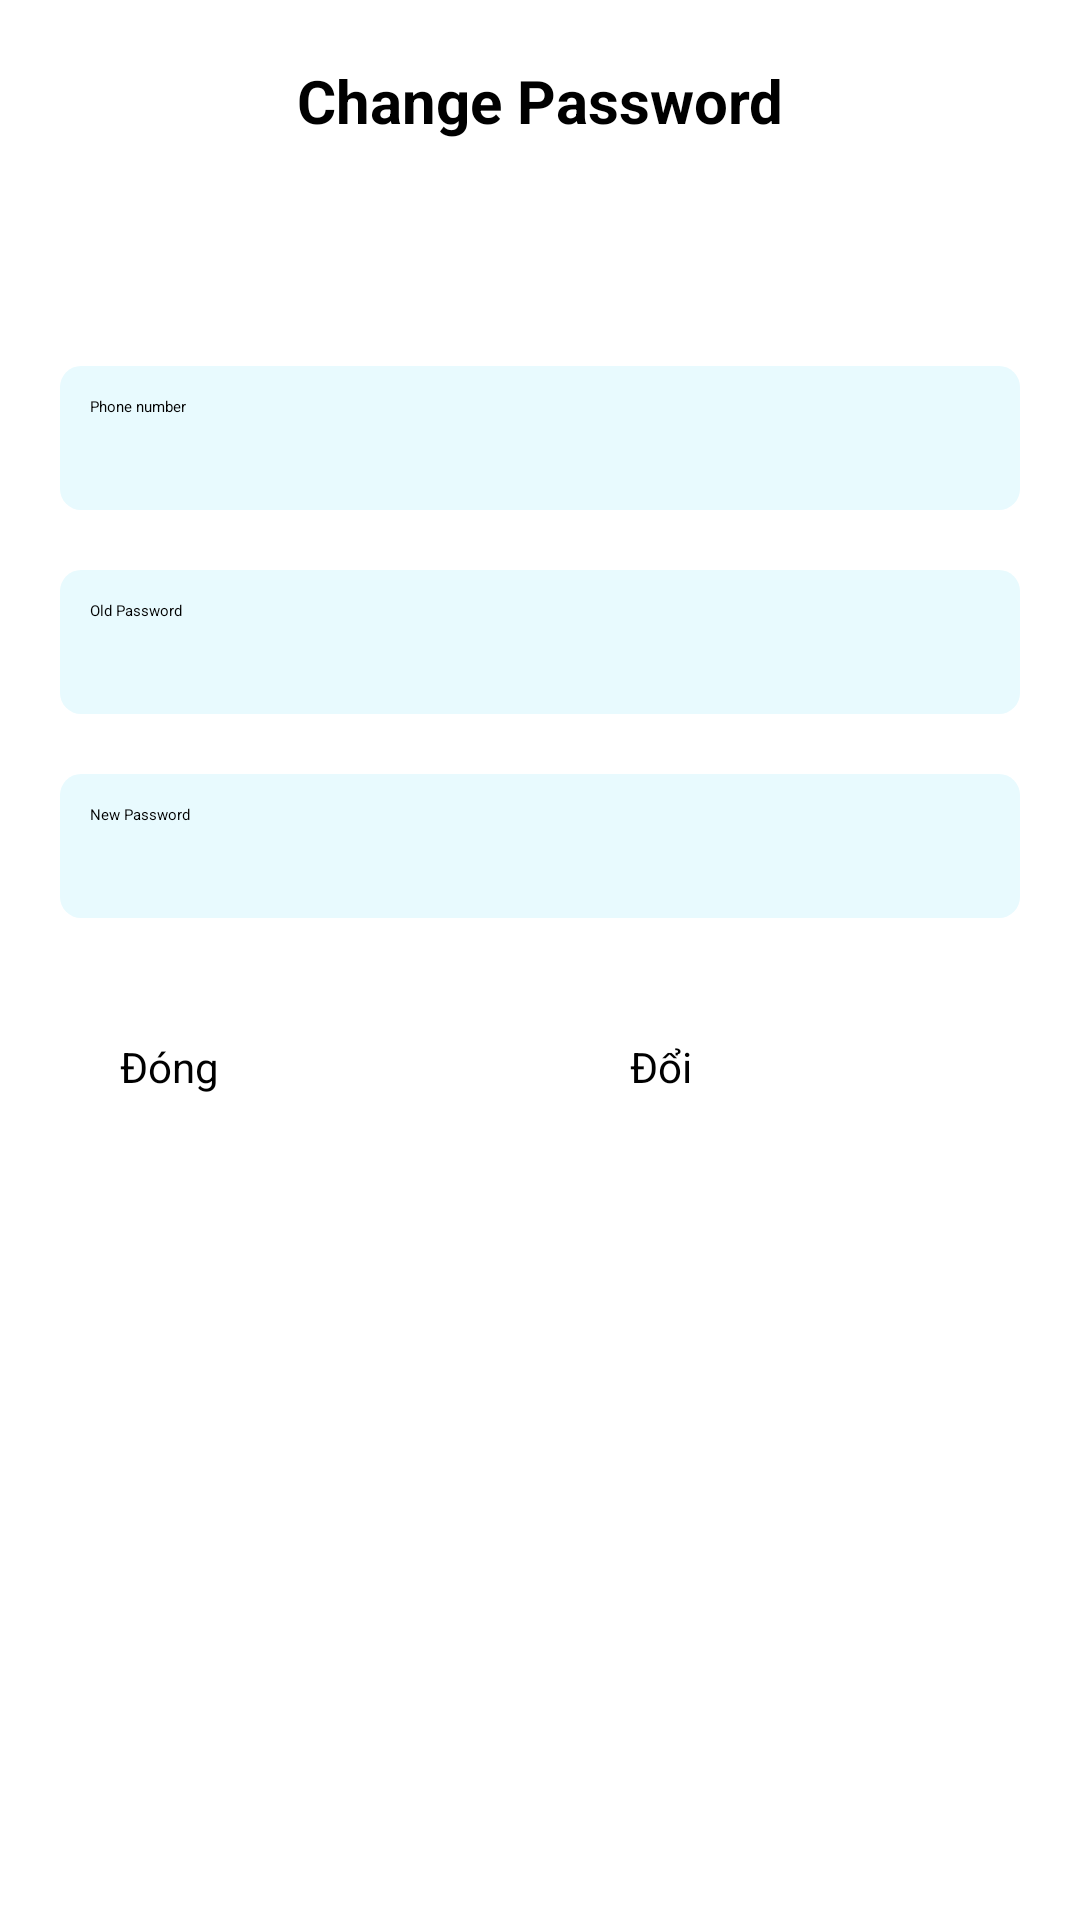

Produce the Android XML layout that renders to this screen, including the resource entries it uses.
<!-- AndroidManifest.xml: application theme Theme.NoteApp -->
<!-- res/layout/activity_change_password.xml -->
<?xml version="1.0" encoding="utf-8"?>
<RelativeLayout xmlns:android="http://schemas.android.com/apk/res/android"
    xmlns:app="http://schemas.android.com/apk/res-auto"
    xmlns:tools="http://schemas.android.com/tools"
    android:layout_width="match_parent"
    android:layout_height="match_parent"
    tools:context=".activity.ChangePasswordActivity"
    android:padding="20dp">

    <TextView
        android:id="@+id/mainTitle"
        android:layout_width="match_parent"
        android:layout_height="wrap_content"
        android:text="Change Password"
        android:textSize="20sp"
        android:textStyle="bold"
        android:gravity="center_horizontal"/>

    <LinearLayout
        android:id="@+id/noteLayout"
        android:layout_width="370dp"
        android:layout_height="wrap_content"
        android:layout_below="@+id/mainTitle"
        android:layout_marginTop="75dp"
        android:orientation="vertical">

        <EditText
            android:id="@+id/phoneNumberInput"
            android:layout_width="match_parent"
            android:layout_height="wrap_content"
            android:layout_marginBottom="20dp"
            android:background="@drawable/border_bg"
            android:hint="Phone number"
            android:minHeight="48dp"
            android:padding="10dp" />

        <EditText
            android:id="@+id/oldPasswordInput"
            android:layout_width="match_parent"
            android:layout_height="wrap_content"
            android:layout_marginBottom="20dp"
            android:background="@drawable/border_bg"
            android:hint="Old Password"
            android:minHeight="48dp"
            android:padding="10dp" />

        <EditText
            android:id="@+id/newPasswordInput"
            android:layout_width="match_parent"
            android:layout_height="wrap_content"
            android:layout_marginBottom="20dp"
            android:background="@drawable/border_bg"
            android:hint="New Password"
            android:minHeight="48dp"
            android:padding="10dp" />

    </LinearLayout>

    <Button
        android:id="@+id/closeBtn"
        android:layout_width="150dp"
        android:layout_height="wrap_content"
        android:layout_below="@+id/noteLayout"
        android:layout_marginTop="20dp"
        android:backgroundTint="#FFDEF2"
        android:paddingHorizontal="20dp"
        android:text="Đóng"
        android:textColor="@color/black"
        android:textSize="14sp" />

    <Button
        android:id="@+id/changePasswordBtn"
        android:layout_width="150dp"
        android:layout_height="wrap_content"
        android:layout_below="@+id/noteLayout"
        android:layout_alignParentRight="true"
        android:layout_marginTop="20dp"
        android:backgroundTint="#FFDEF2"
        android:paddingHorizontal="20dp"
        android:text="Đổi"
        android:textColor="@color/black"
        android:textSize="14sp" />

</RelativeLayout>
<!-- resources referenced by this layout -->
<resources>
  <color name="black">#FF000000</color>
  <!-- drawable border_bg (drawable) -->
  <shape xmlns:android="http://schemas.android.com/apk/res/android">
      <solid android:color="#e8fafe" /> 
      <corners android:radius="7dp" /> 
  </shape>
</resources>
